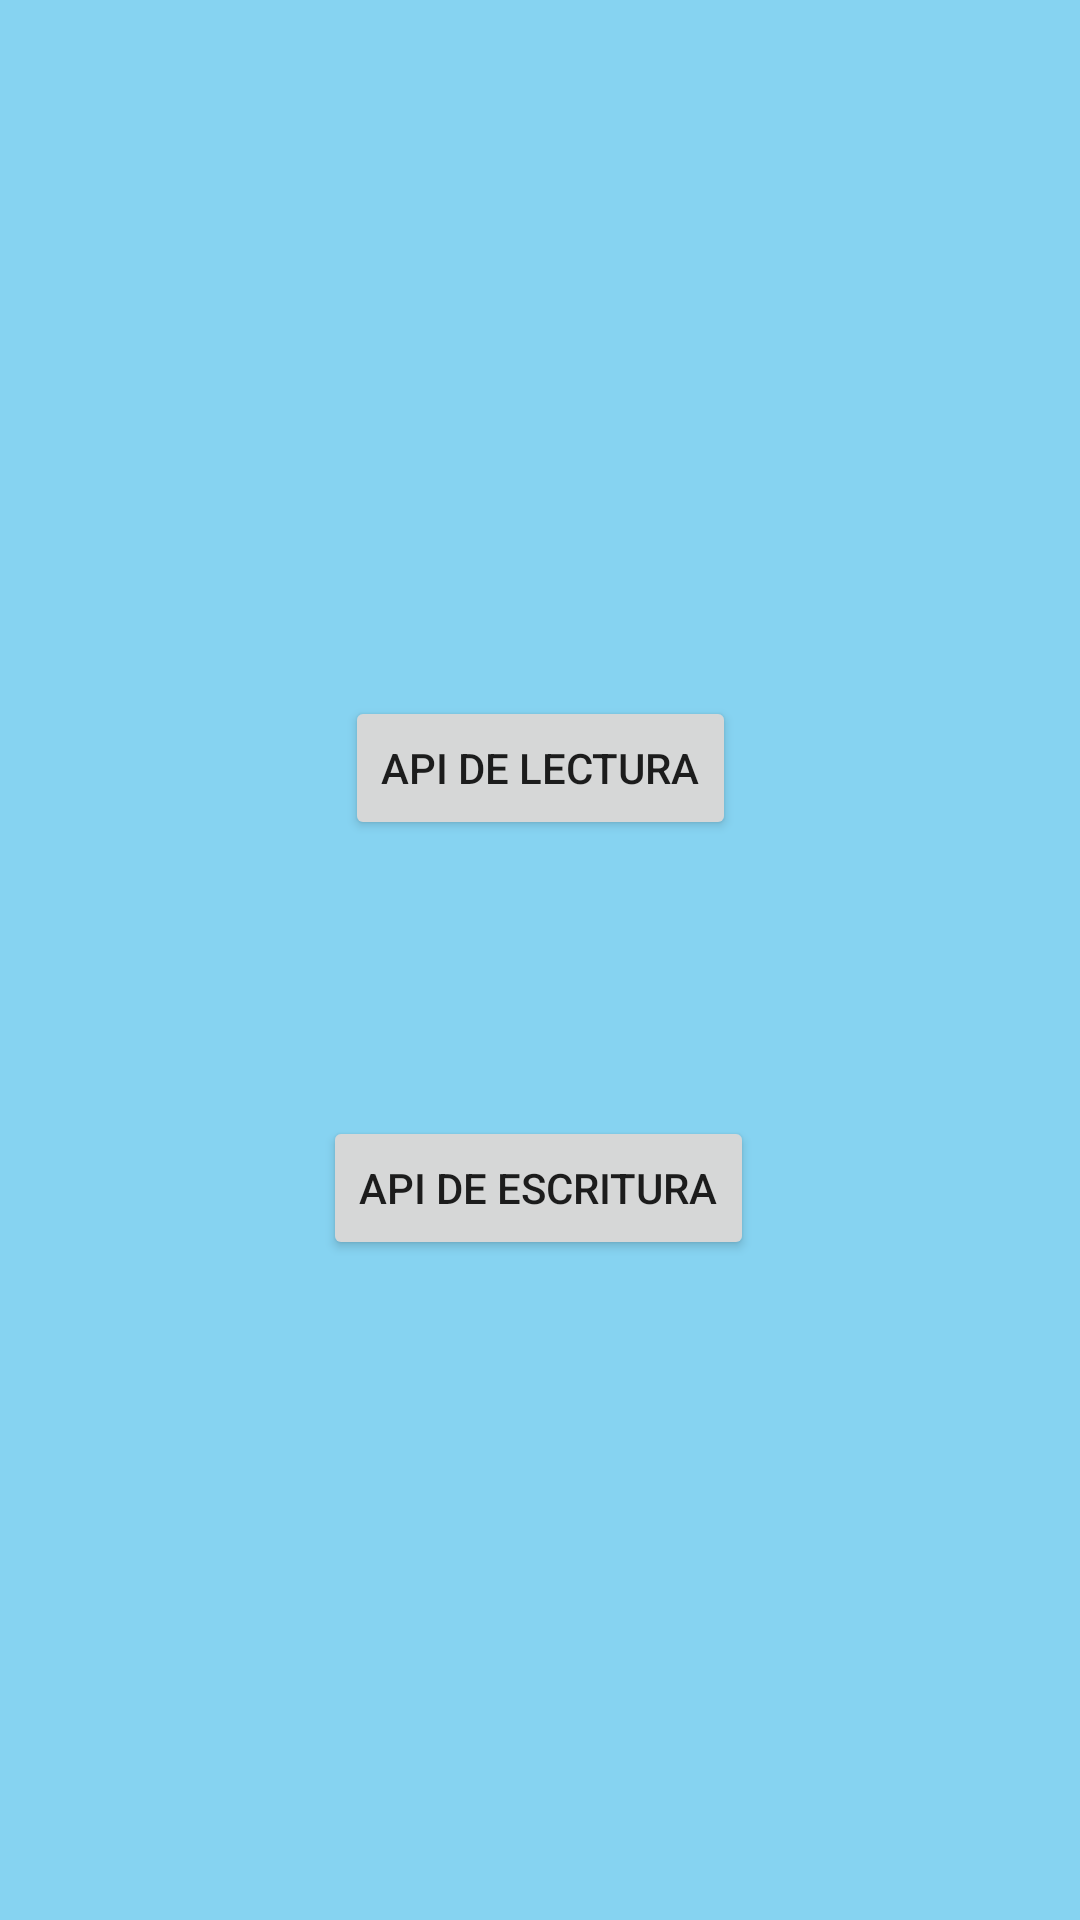

Android layout source for this screen:
<!-- AndroidManifest.xml: application theme Theme.AppCompat.Light.NoActionBar -->
<!-- res/layout/activity_main.xml -->
<?xml version="1.0" encoding="utf-8"?>
<android.support.constraint.ConstraintLayout xmlns:android="http://schemas.android.com/apk/res/android"
    xmlns:app="http://schemas.android.com/apk/res-auto"
    xmlns:tools="http://schemas.android.com/tools"
    android:background="#FFFFFF"
    android:backgroundTint="#86D3F1"
    android:layout_width="match_parent"
    android:layout_height="match_parent"
    tools:context=".MainActivity">


    <Button
        android:id="@+id/buttonReadingApi"
        android:layout_width="wrap_content"
        android:layout_height="wrap_content"
        android:layout_marginTop="232dp"
        android:text="Api de lectura"
        app:layout_constraintEnd_toEndOf="parent"
        app:layout_constraintStart_toStartOf="parent"
        app:layout_constraintTop_toTopOf="parent" />

    <Button
        android:id="@+id/buttonWrittingApi"
        android:layout_width="wrap_content"
        android:layout_height="wrap_content"
        android:layout_marginBottom="220dp"
        android:text="Api de escritura"
        app:layout_constraintBottom_toBottomOf="parent"
        app:layout_constraintEnd_toEndOf="parent"
        app:layout_constraintHorizontal_bias="0.498"
        app:layout_constraintStart_toStartOf="parent" />

</android.support.constraint.ConstraintLayout>
<!-- resources referenced by this layout -->
<resources>

</resources>
